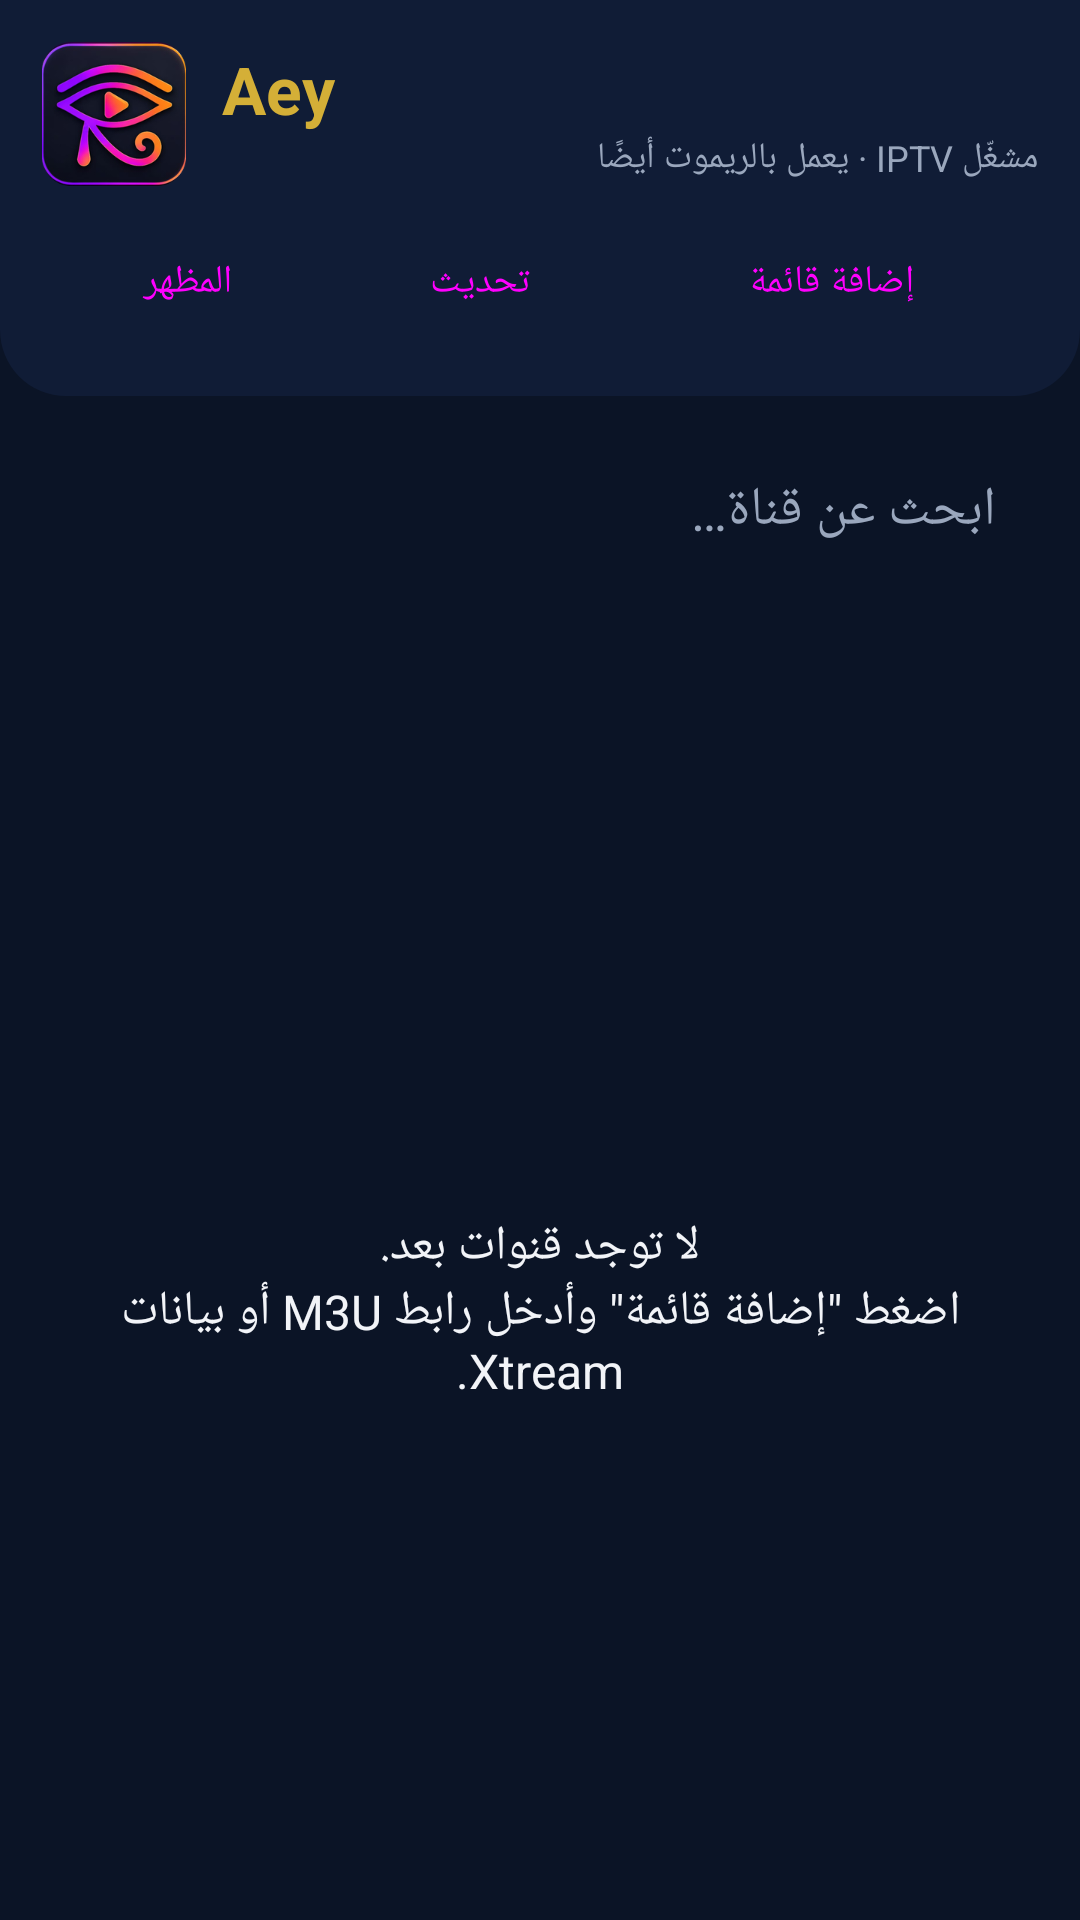

Here is an Android app screen rendered from its layout file. Give the layout XML and the strings, colors and styles it references.
<!-- AndroidManifest.xml: application theme Theme.IPTV -->
<!-- res/layout/activity_main.xml -->
<?xml version="1.0" encoding="utf-8"?>
<LinearLayout xmlns:android="http://schemas.android.com/apk/res/android"
    android:id="@+id/root"
    android:layout_width="match_parent"
    android:layout_height="match_parent"
    android:background="@color/navy"
    android:fitsSystemWindows="true"
    android:orientation="vertical">

    <LinearLayout
        android:id="@+id/top_block"
        android:layout_width="match_parent"
        android:layout_height="wrap_content"
        android:orientation="vertical">

    <LinearLayout
        android:id="@+id/header"
        android:layout_width="match_parent"
        android:layout_height="wrap_content"
        android:background="@drawable/bg_header"
        android:orientation="vertical"
        android:padding="14dp">

        <LinearLayout
            android:layout_width="match_parent"
            android:layout_height="wrap_content"
            android:gravity="center_vertical"
            android:orientation="horizontal">

            <ImageView
                android:id="@+id/badge"
                android:layout_width="48dp"
                android:layout_height="48dp"
                android:contentDescription="@null"
                android:src="@drawable/ic_logo" />

            <LinearLayout
                android:layout_width="0dp"
                android:layout_height="wrap_content"
                android:layout_marginStart="12dp"
                android:layout_weight="1"
                android:orientation="vertical">

                <TextView
                    android:id="@+id/app_title"
                    android:layout_width="match_parent"
                    android:layout_height="wrap_content"
                    android:ellipsize="end"
                    android:maxLines="1"
                    android:text="@string/header_title"
                    android:textColor="@color/gold"
                    android:textSize="22sp"
                    android:textStyle="bold" />

                <TextView
                    android:id="@+id/app_subtitle_tv"
                    android:layout_width="match_parent"
                    android:layout_height="wrap_content"
                    android:ellipsize="end"
                    android:maxLines="1"
                    android:text="@string/app_subtitle"
                    android:textColor="@color/text_muted"
                    android:textSize="12sp" />
            </LinearLayout>
        </LinearLayout>

        <LinearLayout
            android:layout_width="match_parent"
            android:layout_height="wrap_content"
            android:layout_marginTop="8dp"
            android:orientation="horizontal">

            <Button
                android:id="@+id/btn_settings"
                style="@style/Widget.Material3.Button.TextButton"
                android:layout_width="0dp"
                android:layout_height="wrap_content"
                android:layout_weight="1"
                android:maxLines="1"
                android:paddingStart="4dp"
                android:paddingEnd="4dp"
                android:text="@string/settings"
                android:textSize="13sp" />

            <Button
                android:id="@+id/btn_refresh"
                style="@style/Widget.Material3.Button.TextButton"
                android:layout_width="0dp"
                android:layout_height="wrap_content"
                android:layout_weight="1"
                android:maxLines="1"
                android:paddingStart="4dp"
                android:paddingEnd="4dp"
                android:text="@string/refresh"
                android:textSize="13sp" />

            <Button
                android:id="@+id/btn_add"
                style="@style/Widget.Material3.Button"
                android:layout_width="0dp"
                android:layout_height="wrap_content"
                android:layout_weight="1.4"
                android:maxLines="1"
                android:paddingStart="8dp"
                android:paddingEnd="8dp"
                android:text="@string/add_playlist"
                android:textSize="13sp" />
        </LinearLayout>
    </LinearLayout>

    <EditText
        android:id="@+id/search"
        android:layout_width="match_parent"
        android:layout_height="52dp"
        android:layout_margin="12dp"
        android:background="@drawable/bg_search"
        android:focusable="true"
        android:focusableInTouchMode="true"
        android:hint="@string/search_hint"
        android:imeOptions="actionSearch"
        android:importantForAutofill="no"
        android:inputType="text"
        android:maxLines="1"
        android:nextFocusDown="@id/chips_sections"
        android:paddingStart="16dp"
        android:paddingEnd="16dp"
        android:textColor="@color/text_primary" />

    <androidx.recyclerview.widget.RecyclerView
        android:id="@+id/chips_sections"
        android:layout_width="match_parent"
        android:layout_height="wrap_content"
        android:clipToPadding="false"
        android:orientation="horizontal"
        android:paddingStart="8dp"
        android:paddingEnd="8dp" />

    <androidx.recyclerview.widget.RecyclerView
        android:id="@+id/chips_groups"
        android:layout_width="match_parent"
        android:layout_height="wrap_content"
        android:clipToPadding="false"
        android:orientation="horizontal"
        android:paddingStart="8dp"
        android:paddingEnd="8dp" />

    </LinearLayout>

    <LinearLayout
        android:layout_width="match_parent"
        android:layout_height="wrap_content"
        android:gravity="center_vertical"
        android:orientation="horizontal"
        android:paddingStart="16dp"
        android:paddingTop="4dp"
        android:paddingEnd="16dp">

        <TextView
            android:id="@+id/group_title"
            android:layout_width="0dp"
            android:layout_height="wrap_content"
            android:layout_weight="1"
            android:ellipsize="end"
            android:maxLines="1"
            android:textColor="@color/gold"
            android:textSize="15sp"
            android:textStyle="bold" />

        <TextView
            android:id="@+id/count"
            android:layout_width="wrap_content"
            android:layout_height="wrap_content"
            android:textColor="@color/text_muted"
            android:textSize="12sp" />
    </LinearLayout>

    <FrameLayout
        android:layout_width="match_parent"
        android:layout_height="0dp"
        android:layout_weight="1">

        <androidx.recyclerview.widget.RecyclerView
            android:id="@+id/list"
            android:layout_width="match_parent"
            android:layout_height="match_parent"
            android:clipToPadding="false"
            android:paddingStart="6dp"
            android:paddingEnd="6dp"
            android:paddingBottom="12dp" />

        <TextView
            android:id="@+id/list_empty"
            android:layout_width="match_parent"
            android:layout_height="match_parent"
            android:gravity="center"
            android:padding="32dp"
            android:textColor="@color/text_muted"
            android:textSize="15sp"
            android:visibility="gone" />

        <TextView
            android:id="@+id/empty"
            android:layout_width="match_parent"
            android:layout_height="match_parent"
            android:gravity="center"
            android:padding="32dp"
            android:text="@string/empty_state"
            android:textColor="@color/text_primary"
            android:textSize="16sp" />

        <ProgressBar
            android:id="@+id/progress"
            android:layout_width="wrap_content"
            android:layout_height="wrap_content"
            android:layout_gravity="center"
            android:visibility="gone" />
    </FrameLayout>
</LinearLayout>
<!-- resources referenced by this layout -->
<resources>
  <color name="gold">#D4AF37</color>
  <color name="navy">#0B1426</color>
  <color name="text_muted">#9AA7BD</color>
  <color name="text_primary">#F2F4F8</color>
  <!-- drawable bg_header (drawable) -->
  <?xml version="1.0" encoding="utf-8"?>
  <shape xmlns:android="http://schemas.android.com/apk/res/android" android:shape="rectangle">
      <solid android:color="@color/navy_header" />
      <corners android:bottomLeftRadius="22dp" android:bottomRightRadius="22dp" />
  </shape>
  <!-- drawable ic_logo: png bitmap (drawable-nodpi, 48679 bytes) -->
  <string name="add_playlist">إضافة قائمة</string>
  <string name="app_subtitle">مشغّل IPTV · يعمل بالريموت أيضًا</string>
  <string name="empty_state">لا توجد قنوات بعد.\nاضغط \"إضافة قائمة\" وأدخل رابط M3U أو بيانات Xtream.</string>
  <string name="header_title">Aey</string>
  <string name="refresh">تحديث</string>
  <string name="search_hint">ابحث عن قناة…</string>
  <string name="settings">المظهر</string>
  <style name="Theme.IPTV" parent="Theme.Material3.Dark.NoActionBar">
          <item name="colorPrimary">@color/gold</item>
          <item name="colorOnPrimary">@color/navy</item>
          <item name="colorPrimaryContainer">@color/gold_dark</item>
          <item name="colorOnPrimaryContainer">@color/text_primary</item>
          <item name="colorSecondary">@color/gold</item>
          <item name="colorOnSecondary">@color/navy</item>
          <item name="colorSecondaryContainer">@color/card_stroke</item>
          <item name="colorOnSecondaryContainer">@color/gold</item>
          <item name="android:colorBackground">@color/navy</item>
          <item name="colorSurface">@color/card</item>
          <item name="colorOnSurface">@color/text_primary</item>
          <item name="colorSurfaceVariant">@color/card</item>
          <item name="colorOnSurfaceVariant">@color/text_muted</item>
          <item name="colorOutline">@color/card_stroke</item>
          <item name="colorSurfaceContainerHigh">@color/card</item>
          <item name="colorControlActivated">@color/gold</item>
          <item name="android:textColorHint">@color/text_muted</item>
          <item name="android:windowBackground">@color/navy</item>
          <item name="android:statusBarColor">@color/navy_header</item>
          <item name="android:navigationBarColor">@color/navy</item>
      </style>
  <color name="navy_header">#101C36</color>
  <color name="gold_dark">#8F7420</color>
  <color name="card_stroke">#26385F</color>
  <color name="card">#13203A</color>
</resources>
